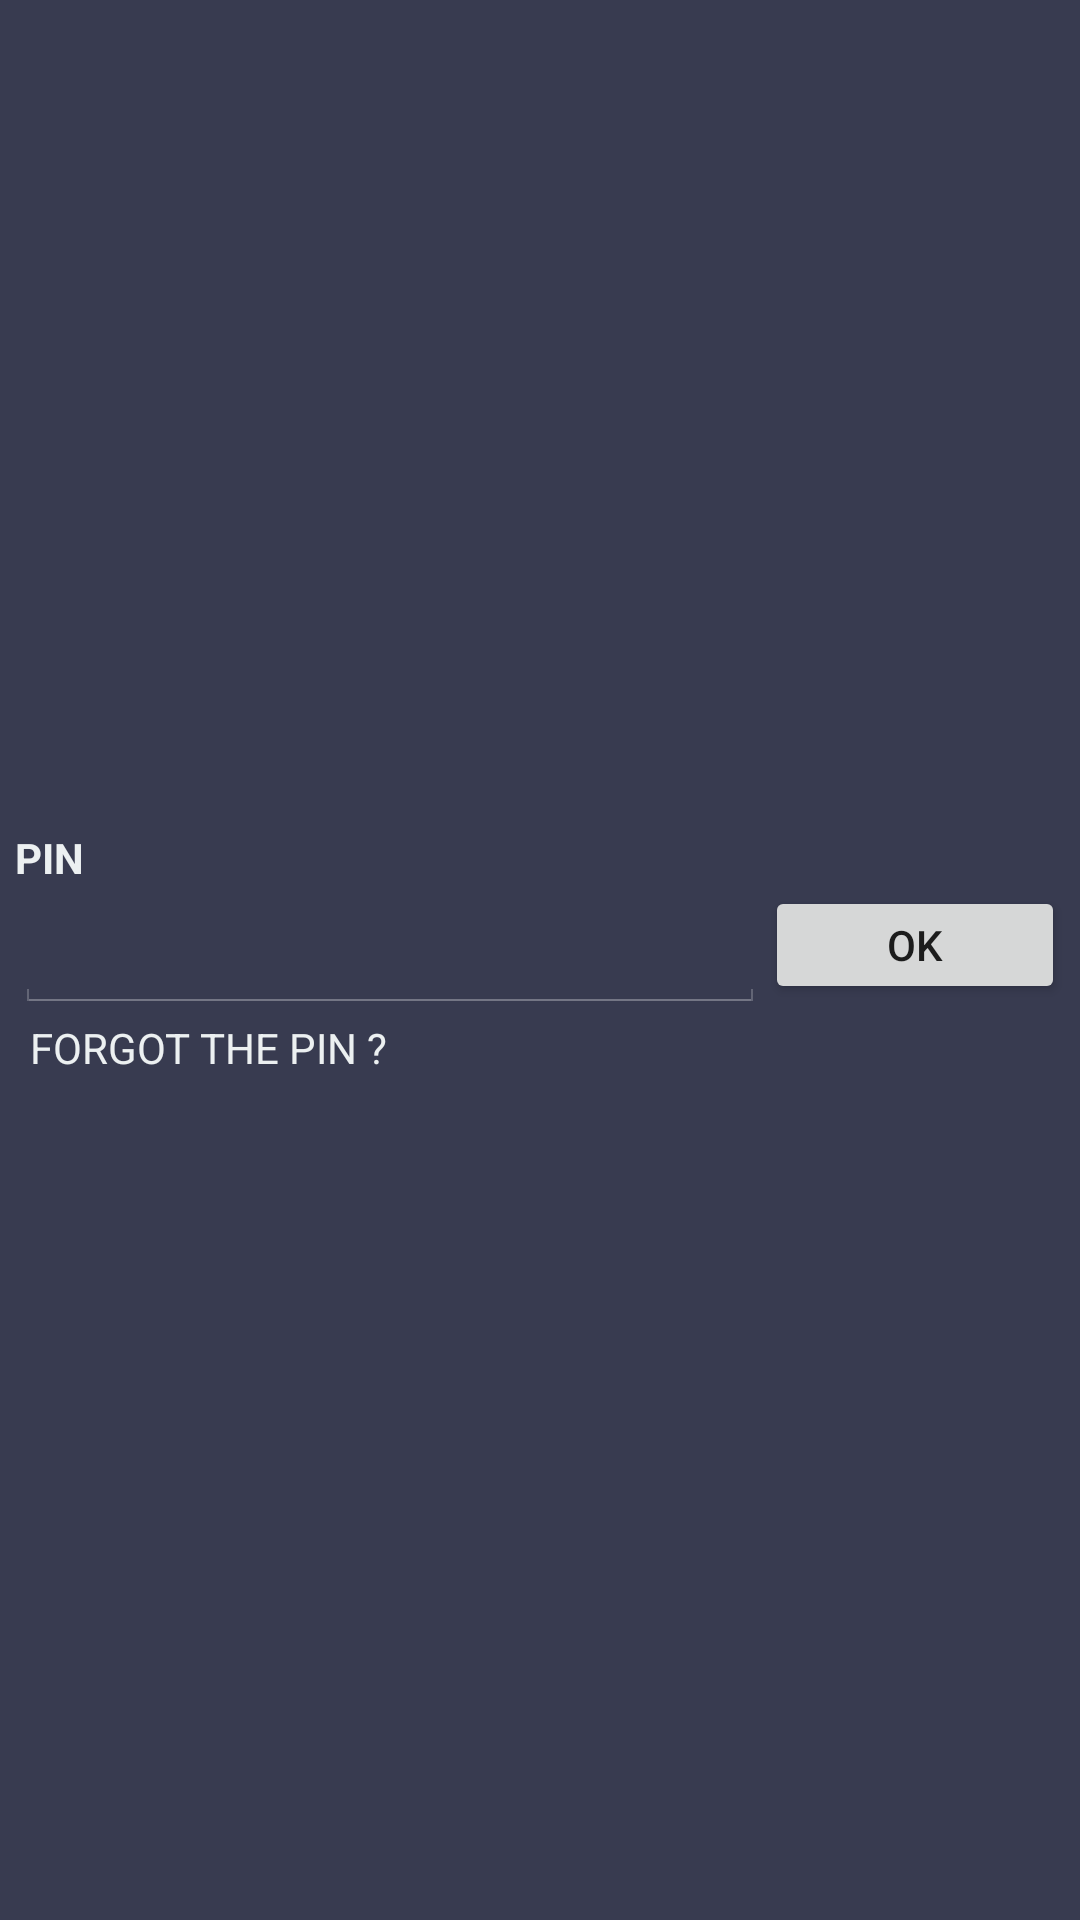

Here is an Android app screen rendered from its layout file. Give the layout XML and the strings, colors and styles it references.
<!-- AndroidManifest.xml: application theme AppTheme -->
<!-- res/layout/activity_pingiris.xml -->
<?xml version="1.0" encoding="utf-8"?>
<android.support.constraint.ConstraintLayout xmlns:android="http://schemas.android.com/apk/res/android"
    xmlns:app="http://schemas.android.com/apk/res-auto"
    xmlns:tools="http://schemas.android.com/tools"
    android:layout_width="match_parent"
    android:layout_height="match_parent"
    android:background="#383b50"
    tools:context="net.gulernet.app.nxfolder.UiClass.pingiris">

    <LinearLayout
        android:id="@+id/AnaLayout"
        android:layout_width="match_parent"
        android:layout_height="match_parent"
        android:gravity="center"
        android:orientation="vertical">

        <LinearLayout
            android:id="@+id/AnaSifreLayout"
            android:layout_width="match_parent"
            android:layout_height="wrap_content"
            android:gravity="center"
            android:orientation="vertical"
            android:padding="5dp">

            <TextView
                android:id="@+id/textView"
                android:layout_width="match_parent"
                android:layout_height="wrap_content"
                android:text="@string/PİN"
                android:textColor="#ecf0f1"
                android:textStyle="bold" />

            <LinearLayout
                android:id="@+id/pinLayout"
                android:layout_width="match_parent"
                android:layout_height="wrap_content"
                android:orientation="horizontal">

                <EditText
                    android:id="@+id/pin"
                    android:layout_width="match_parent"
                    android:layout_height="wrap_content"
                    android:layout_weight="1"
                    android:ems="10"
                    android:hint=""
                    android:inputType="numberPassword"
                    android:theme="@android:style/Theme.Holo" />

                <Button
                    android:id="@+id/pinbtn"
                    style="@style/Widget.AppCompat.Button"
                    android:layout_width="wrap_content"
                    android:layout_height="match_parent"
                    android:layout_weight="1"
                    android:width="200dp"
                    android:text="@string/ok" />
            </LinearLayout>

            <TextView
                android:id="@+id/kayippin"
                android:layout_width="match_parent"
                android:layout_height="wrap_content"
                android:layout_margin="5dp"
                android:clickable="true"
                android:text="@string/FORGOT_THE_PIN"
                android:textColor="#ecf0f1" />


        </LinearLayout>

        <LinearLayout
            android:id="@+id/parmakizilayout"
            android:layout_width="match_parent"
            android:layout_height="wrap_content"
            android:gravity="center"
            android:orientation="vertical"
            android:visibility="gone">

            <ImageView
                android:id="@+id/imageView2"
                android:layout_width="wrap_content"
                android:layout_height="wrap_content"
                app:srcCompat="@drawable/parmakizi" />
            <TextView
                android:id="@+id/kayippin2"
                android:layout_width="match_parent"
                android:layout_height="wrap_content"
                android:layout_margin="5dp"
                android:clickable="true"
                android:visibility="gone"
                android:text="@string/FORGOT_THE_PIN"
                android:textColor="#ecf0f1" />
        </LinearLayout>

    </LinearLayout>

</android.support.constraint.ConstraintLayout>
<!-- resources referenced by this layout -->
<resources>
  <!-- drawable parmakizi: png bitmap (drawable, 4369 bytes) -->
  <string name="FORGOT_THE_PIN">FORGOT THE PIN ?</string>
  <string name="ok">Ok</string>
  <style name="AppTheme" parent="Theme.AppCompat.Light.DarkActionBar">
          
          <item name="colorPrimary">@color/colorPrimary</item>
          <item name="colorPrimaryDark">@color/colorPrimaryDark</item>
          <item name="colorAccent">@color/colorAccent</item>
      </style>
  <color name="colorPrimary">#323448</color>
  <color name="colorPrimaryDark">#383b50</color>
  <color name="colorAccent">#ecf0f1</color>
</resources>
